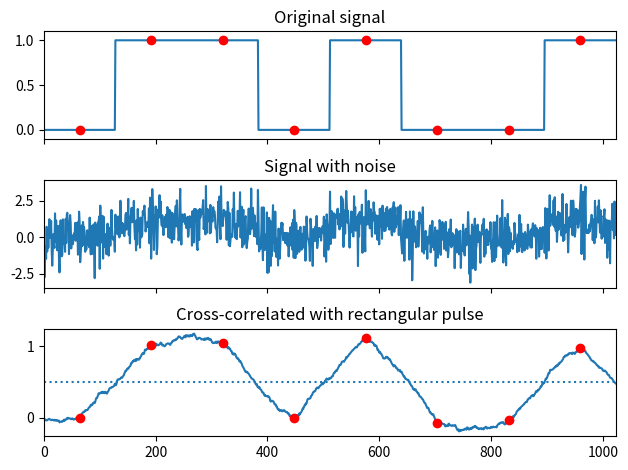

Python code for this plot:
%matplotlib inline

from scipy import signal
import numpy as np
import matplotlib.pyplot as plt


sig = np.repeat([0.0, 1.0, 1.0, 0.0, 1.0, 0.0, 0.0, 1.0], 128)
sig_noise = sig + np.random.randn(len(sig))
corr = signal.correlate(sig_noise, np.ones(128), mode="same") / 128

clock = np.arange(64, len(sig), 128)
fig, (ax_orig, ax_noise, ax_corr) = plt.subplots(3, 1, sharex=True)
ax_orig.plot(sig)
ax_orig.plot(clock, sig[clock], "ro")
ax_orig.set_title("Original signal")
ax_noise.plot(sig_noise)
ax_noise.set_title("Signal with noise")
ax_corr.plot(corr)
ax_corr.plot(clock, corr[clock], "ro")
ax_corr.axhline(0.5, ls=":")
ax_corr.set_title("Cross-correlated with rectangular pulse")
ax_orig.margins(0, 0.1)
fig.tight_layout()
fig.show()